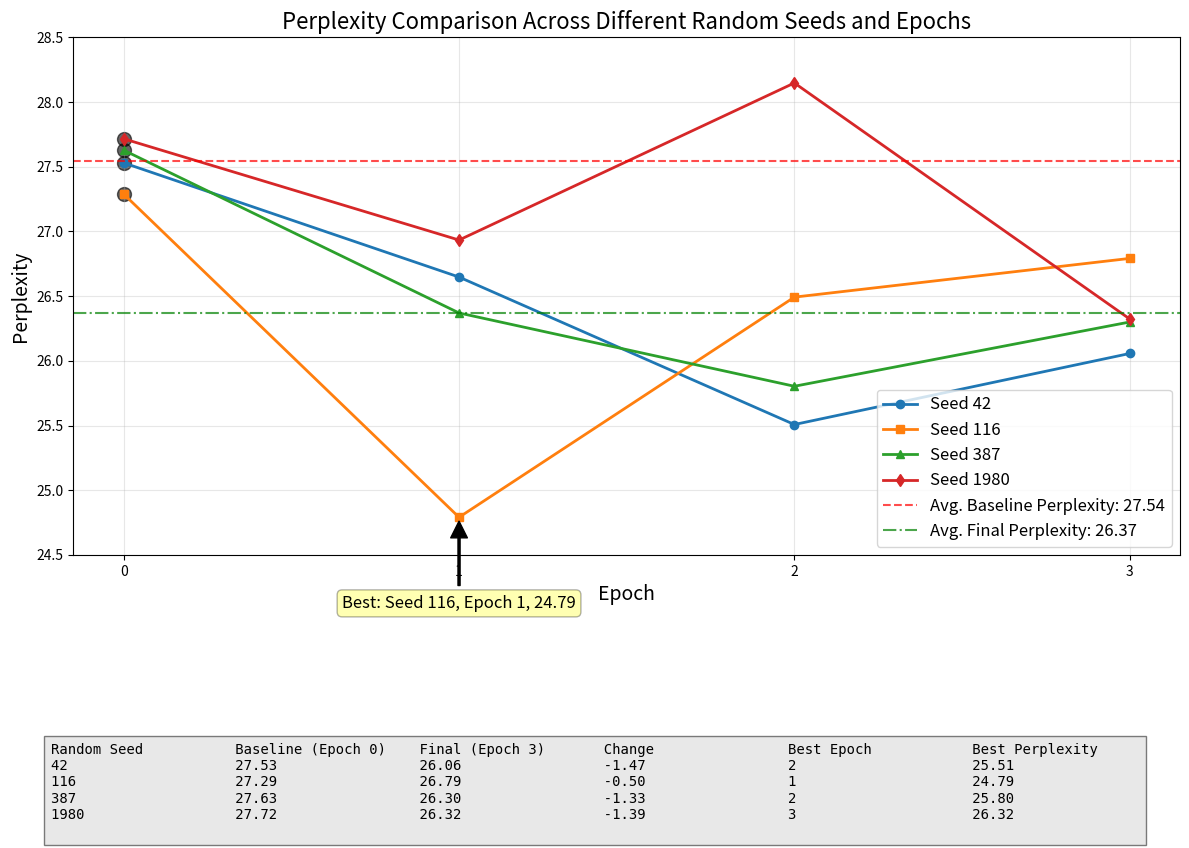
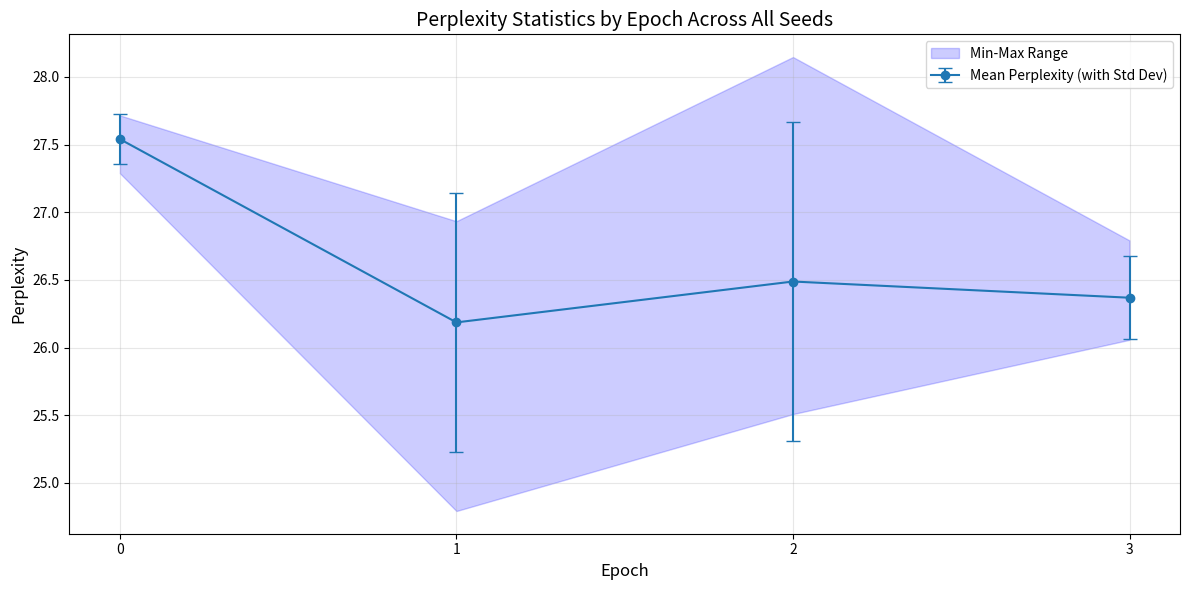

These figures' Python source, in order:
import matplotlib.pyplot as plt
import numpy as np
import pandas as pd

# Creating DataFrames for each random seed
seed_42_data = pd.DataFrame({
    'checkpoint': ['finetuned_bert_42_epoch_0.pt', 'finetuned_bert_42_epoch_1.pt', 
                   'finetuned_bert_42_epoch_2.pt', 'finetuned_bert_42_epoch_3.pt', 'final_model'],
    'epoch': [0, 1, 2, 3, 'final'],
    'validation_loss': [3.3151, 3.282703, 3.238998, 3.260289, 3.260289],
    'perplexity': [27.53, 26.647694, 25.508152, 26.057075, 26.057075]
})

seed_116_data = pd.DataFrame({
    'checkpoint': ['finetuned_bert_116_epoch_0.pt', 'finetuned_bert_116_epoch_1.pt', 
                   'finetuned_bert_116_epoch_2.pt', 'finetuned_bert_116_epoch_3.pt', 'final_model'],
    'epoch': [0, 1, 2, 3, 'final'],
    'validation_loss': [3.306466, 3.210497, 3.276864, 3.288094, 3.288094],
    'perplexity': [27.288531, 24.791394, 26.492575, 26.791744, 26.791744]
})

seed_387_data = pd.DataFrame({
    'checkpoint': ['finetuned_bert_387_epoch_0.pt', 'finetuned_bert_387_epoch_1.pt', 
                   'finetuned_bert_387_epoch_2.pt', 'finetuned_bert_387_epoch_3.pt', 'final_model'],
    'epoch': [0, 1, 2, 3, 'final'],
    'validation_loss': [3.318822, 3.272234, 3.250521, 3.269582, 3.269582],
    'perplexity': [27.627791, 26.370181, 25.803769, 26.300334, 26.300334]
})

seed_1980_data = pd.DataFrame({
    'checkpoint': ['finetuned_bert_1980_epoch_0.pt', 'finetuned_bert_1980_epoch_1.pt', 
                   'finetuned_bert_1980_epoch_2.pt', 'finetuned_bert_1980_epoch_3.pt', 'final_model'],
    'epoch': [0, 1, 2, 3, 'final'],
    'validation_loss': [3.322012, 3.293379, 3.337455, 3.270470, 3.270470],
    'perplexity': [27.716069, 26.933706, 28.147401, 26.323703, 26.323703]
})

# Filter out the final model rows and convert epoch to numeric for plotting
def prepare_data(df):
    return df[df['epoch'] != 'final'].copy()

seed_42 = prepare_data(seed_42_data)
seed_42['epoch'] = seed_42['epoch'].astype(int)

seed_116 = prepare_data(seed_116_data)
seed_116['epoch'] = seed_116['epoch'].astype(int)

seed_387 = prepare_data(seed_387_data)
seed_387['epoch'] = seed_387['epoch'].astype(int)

seed_1980 = prepare_data(seed_1980_data)
seed_1980['epoch'] = seed_1980['epoch'].astype(int)

# Calculate average baseline perplexity (at epoch 0)
baseline_perplexities = [
    seed_42['perplexity'].iloc[0],
    seed_116['perplexity'].iloc[0],
    seed_387['perplexity'].iloc[0],
    seed_1980['perplexity'].iloc[0]
]
avg_baseline = np.mean(baseline_perplexities)

final_perplexities = [
    seed_42_data[seed_42_data['epoch'] == 'final']['perplexity'].values[0],
    seed_116_data[seed_116_data['epoch'] == 'final']['perplexity'].values[0],
    seed_387_data[seed_387_data['epoch'] == 'final']['perplexity'].values[0],
    seed_1980_data[seed_1980_data['epoch'] == 'final']['perplexity'].values[0]
]
avg_final = np.mean(final_perplexities)

# Create the figure and plot the data
plt.figure(figsize=(12, 8))

# Plot perplexity for each random seed
plt.plot(seed_42['epoch'], seed_42['perplexity'], marker='o', linewidth=2, label='Seed 42')
plt.plot(seed_116['epoch'], seed_116['perplexity'], marker='s', linewidth=2, label='Seed 116')
plt.plot(seed_387['epoch'], seed_387['perplexity'], marker='^', linewidth=2, label='Seed 387')
plt.plot(seed_1980['epoch'], seed_1980['perplexity'], marker='d', linewidth=2, label='Seed 1980')

# Add baseline perplexity reference line
plt.axhline(y=avg_baseline, color='r', linestyle='--', alpha=0.7, label=f'Avg. Baseline Perplexity: {avg_baseline:.2f}')

plt.axhline(y=avg_final, color='green', linestyle='-.', alpha=0.7, label=f'Avg. Final Perplexity: {avg_final:.2f}')


# Mark baseline perplexities
plt.scatter([0, 0, 0, 0], baseline_perplexities, color='black', s=100, alpha=0.6)

# Customize the plot appearance
plt.title('Perplexity Comparison Across Different Random Seeds and Epochs', fontsize=16)
plt.xlabel('Epoch', fontsize=14)
plt.ylabel('Perplexity', fontsize=14)
plt.xticks(range(0, 4))
plt.grid(True, alpha=0.3)
plt.legend(fontsize=12)

# Set y-axis limits for better visualization
plt.ylim(24.5, 28.5)

# Add annotations for best perplexity for each seed
best_perplexities = {
    'Seed 42': (seed_42['perplexity'].min(), seed_42.loc[seed_42['perplexity'].idxmin(), 'epoch']),
    'Seed 116': (seed_116['perplexity'].min(), seed_116.loc[seed_116['perplexity'].idxmin(), 'epoch']),
    'Seed 387': (seed_387['perplexity'].min(), seed_387.loc[seed_387['perplexity'].idxmin(), 'epoch']),
    'Seed 1980': (seed_1980['perplexity'].min(), seed_1980.loc[seed_1980['perplexity'].idxmin(), 'epoch'])
}

# Find overall best perplexity
best_seed = min(best_perplexities.items(), key=lambda x: x[1][0])
plt.annotate(f'Best: {best_seed[0]}, Epoch {int(best_seed[1][1])}, {best_seed[1][0]:.2f}',
             xy=(best_seed[1][1], best_seed[1][0]), xytext=(best_seed[1][1], best_seed[1][0] - 0.7),
             arrowprops=dict(facecolor='black', shrink=0.05, width=1.5),
             fontsize=12, ha='center', bbox=dict(boxstyle="round,pad=0.3", fc="yellow", alpha=0.3))

# Create a summary table below the plot
summary_data = [
    ['Random Seed', 'Baseline (Epoch 0)', 'Final (Epoch 3)', 'Change', 'Best Epoch', 'Best Perplexity'],
    ['42', f"{seed_42['perplexity'].iloc[0]:.2f}", f"{seed_42['perplexity'].iloc[3]:.2f}", 
     f"{seed_42['perplexity'].iloc[3] - seed_42['perplexity'].iloc[0]:.2f}", 
     f"{seed_42['perplexity'].idxmin()}", f"{seed_42['perplexity'].min():.2f}"],
    ['116', f"{seed_116['perplexity'].iloc[0]:.2f}", f"{seed_116['perplexity'].iloc[3]:.2f}", 
     f"{seed_116['perplexity'].iloc[3] - seed_116['perplexity'].iloc[0]:.2f}", 
     f"{seed_116['perplexity'].idxmin()}", f"{seed_116['perplexity'].min():.2f}"],
    ['387', f"{seed_387['perplexity'].iloc[0]:.2f}", f"{seed_387['perplexity'].iloc[3]:.2f}", 
     f"{seed_387['perplexity'].iloc[3] - seed_387['perplexity'].iloc[0]:.2f}", 
     f"{seed_387['perplexity'].idxmin()}", f"{seed_387['perplexity'].min():.2f}"],
    ['1980', f"{seed_1980['perplexity'].iloc[0]:.2f}", f"{seed_1980['perplexity'].iloc[3]:.2f}", 
     f"{seed_1980['perplexity'].iloc[3] - seed_1980['perplexity'].iloc[0]:.2f}", 
     f"{seed_1980['perplexity'].idxmin()}", f"{seed_1980['perplexity'].min():.2f}"]
]

# Add text below plot for summary stats
table_text = ''
for row in summary_data:
    table_text += '  '.join(str(cell).ljust(20) for cell in row) + '\n'

plt.figtext(0.5, -0.05, table_text, ha="center", fontfamily="monospace", 
            bbox={"facecolor":"lightgrey", "alpha":0.5, "pad":5})

plt.tight_layout()
plt.subplots_adjust(bottom=0.3)  # Make room for the table
plt.savefig('perplexity_comparison.png', dpi=300, bbox_inches='tight')
plt.show()

# Alternative: Create a subplot with the table as a separate axes
def create_figure_with_table():
    fig, ax = plt.subplots(figsize=(14, 10))
    
    # Plot perplexity for each random seed
    ax.plot(seed_42['epoch'], seed_42['perplexity'], marker='o', linewidth=2, label='Seed 42')
    ax.plot(seed_116['epoch'], seed_116['perplexity'], marker='s', linewidth=2, label='Seed 116')
    ax.plot(seed_387['epoch'], seed_387['perplexity'], marker='^', linewidth=2, label='Seed 387')
    ax.plot(seed_1980['epoch'], seed_1980['perplexity'], marker='d', linewidth=2, label='Seed 1980')
    
    # Add baseline perplexity reference line
    ax.axhline(y=avg_baseline, color='r', linestyle='--', alpha=0.7, label=f'Avg. Baseline: {avg_baseline:.2f}')
    
    # Customize the plot appearance
    ax.set_title('Perplexity Comparison Across Different Random Seeds and Epochs', fontsize=16)
    ax.set_xlabel('Epoch', fontsize=14)
    ax.set_ylabel('Perplexity', fontsize=14)
    ax.set_xticks(range(0, 4))
    ax.grid(True, alpha=0.3)
    ax.legend(fontsize=12)
    ax.set_ylim(24.5, 28.5)
    
    # Format table data
    column_labels = ['Random Seed', 'Baseline\n(Epoch 0)', 'Final\n(Epoch 3)', 'Change', 'Best\nEpoch', 'Best\nPerplexity']
    row_labels = ['42', '116', '387', '1980']
    table_data = [
        [f"{seed_42['perplexity'].iloc[0]:.2f}", f"{seed_42['perplexity'].iloc[3]:.2f}", 
         f"{seed_42['perplexity'].iloc[3] - seed_42['perplexity'].iloc[0]:.2f}", 
         f"{seed_42['perplexity'].idxmin()}", f"{seed_42['perplexity'].min():.2f}"],
        [f"{seed_116['perplexity'].iloc[0]:.2f}", f"{seed_116['perplexity'].iloc[3]:.2f}", 
         f"{seed_116['perplexity'].iloc[3] - seed_116['perplexity'].iloc[0]:.2f}", 
         f"{seed_116['perplexity'].idxmin()}", f"{seed_116['perplexity'].min():.2f}"],
        [f"{seed_387['perplexity'].iloc[0]:.2f}", f"{seed_387['perplexity'].iloc[3]:.2f}", 
         f"{seed_387['perplexity'].iloc[3] - seed_387['perplexity'].iloc[0]:.2f}", 
         f"{seed_387['perplexity'].idxmin()}", f"{seed_387['perplexity'].min():.2f}"],
        [f"{seed_1980['perplexity'].iloc[0]:.2f}", f"{seed_1980['perplexity'].iloc[3]:.2f}", 
         f"{seed_1980['perplexity'].iloc[3] - seed_1980['perplexity'].iloc[0]:.2f}", 
         f"{seed_1980['perplexity'].idxmin()}", f"{seed_1980['perplexity'].min():.2f}"]
    ]
    
    # Add a table at the bottom
    table = ax.table(cellText=table_data,
                    rowLabels=row_labels,
                    colLabels=column_labels,
                    cellLoc='center',
                    loc='bottom',
                    bbox=[0, -0.50, 1, 0.30])
    
    table.auto_set_font_size(False)
    table.set_fontsize(12)
    table.scale(1, 1.5)
    
    plt.tight_layout()
    plt.subplots_adjust(bottom=0.35)  # Make room for the table
    plt.savefig('perplexity_comparison_with_table.png', dpi=300, bbox_inches='tight')
    plt.show()

# Uncomment to use the alternative figure with embedded table
# create_figure_with_table()


# Function to create a more comprehensive analysis
def analyze_perplexity_results():
    """
    Create a comprehensive analysis of perplexity results across different seeds
    """
    # Combine all data for easier analysis
    all_data = pd.DataFrame({
        'epoch': list(range(4)) * 4,
        'seed': ['42'] * 4 + ['116'] * 4 + ['387'] * 4 + ['1980'] * 4,
        'perplexity': list(seed_42['perplexity']) + list(seed_116['perplexity']) + 
                       list(seed_387['perplexity']) + list(seed_1980['perplexity'])
    })
    
    # Analysis by epoch
    epoch_stats = all_data.groupby('epoch')['perplexity'].agg(['mean', 'std', 'min', 'max'])
    epoch_stats.columns = ['Mean Perplexity', 'Std Dev', 'Min Perplexity', 'Max Perplexity']
    
    print("Average performance by epoch:")
    print(epoch_stats)
    print("\n")
    
    # Find best performing seed at each epoch
    best_by_epoch = all_data.loc[all_data.groupby('epoch')['perplexity'].idxmin()]
    print("Best performing seed by epoch:")
    print(best_by_epoch[['epoch', 'seed', 'perplexity']])
    print("\n")
    
    # Find overall best performance
    overall_best = all_data.loc[all_data['perplexity'].idxmin()]
    print("Overall best performance:")
    print(f"Seed {overall_best['seed']} at epoch {overall_best['epoch']} with perplexity {overall_best['perplexity']:.3f}")
    
    # Create visualization of epoch-wise statistics
    plt.figure(figsize=(12, 6))
    
    # Plot mean perplexity with error bars
    plt.errorbar(epoch_stats.index, epoch_stats['Mean Perplexity'], 
                 yerr=epoch_stats['Std Dev'], fmt='o-', capsize=5, 
                 label='Mean Perplexity (with Std Dev)')
    
    # Add min/max range as a shaded area
    plt.fill_between(epoch_stats.index, 
                     epoch_stats['Min Perplexity'], 
                     epoch_stats['Max Perplexity'], 
                     alpha=0.2, color='blue', label='Min-Max Range')
    
    plt.title('Perplexity Statistics by Epoch Across All Seeds', fontsize=14)
    plt.xlabel('Epoch', fontsize=12)
    plt.ylabel('Perplexity', fontsize=12)
    plt.xticks(range(4))
    plt.grid(True, alpha=0.3)
    plt.legend()
    plt.tight_layout()
    plt.savefig('perplexity_statistics_by_epoch.png', dpi=300)
    plt.show()

# Uncomment to run the analysis function
analyze_perplexity_results()